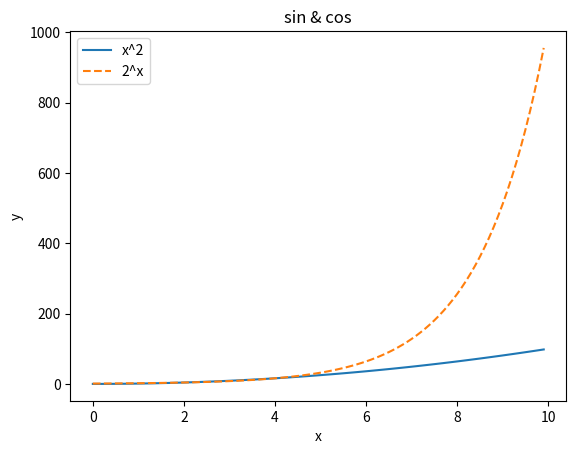

Python code for this plot:
import numpy as np
import math
import matplotlib.pyplot as plt
#sin & cos曲线
x = np.arange(0, 10, 0.1)
y1 = x * x
y2 = 2 ** x
plt.plot(x,y1,label="x^2")
plt.plot(x,y2,label="2^x",linestyle = "--")
plt.xlabel("x")
plt.ylabel("y")
plt.title('sin & cos')
plt.legend()   #打上标签
plt.show()
